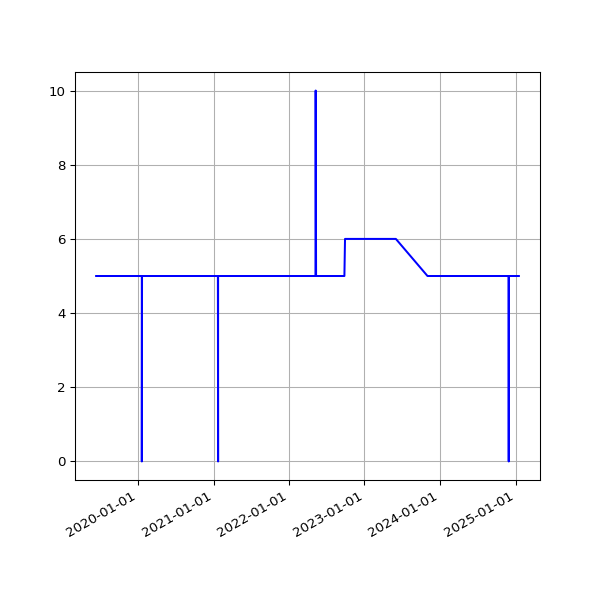

The data file committed next to this chart (first rows):
date, value
2019-06-13 07:03:22 +0100, 5
2019-06-16 06:39:01 +0100, 5
2019-06-19 06:09:05 +0100, 5
2019-06-22 06:26:55 +0100, 5
2019-06-25 06:11:17 +0100, 5
2019-07-01 06:48:57 +0100, 5
2019-07-04 07:07:36 +0100, 5
2019-07-07 06:57:19 +0100, 5
2019-07-10 06:59:56 +0100, 5
2019-07-13 07:03:15 +0100, 5
2019-07-16 06:54:44 +0100, 5
2019-07-19 07:03:46 +0100, 5
2019-07-22 07:26:34 +0100, 5
2019-07-24 04:42:40 +0000, 5
2019-07-25 07:25:18 +0100, 5
2019-07-25 17:10:16 +0000, 5
2019-07-26 17:25:42 +0000, 5
2019-07-27 16:58:22 +0000, 5
2019-07-28 08:06:14 +0100, 5
2019-07-28 17:01:36 +0000, 5
2019-07-29 17:02:51 +0000, 5
2019-07-31 04:50:55 +0000, 5
2019-07-31 06:33:09 +0100, 5
2019-08-01 04:54:36 +0000, 5
2019-08-01 07:04:31 +0100, 5
2019-08-02 04:57:24 +0000, 5
2019-08-02 06:25:51 +0100, 5
2019-08-03 06:23:45 +0100, 5
2019-08-04 04:50:21 +0000, 5
2019-08-04 07:18:53 +0100, 5
2019-08-05 05:02:23 +0000, 5
2019-08-05 06:13:25 +0100, 5
2019-08-06 04:50:16 +0000, 5
2019-08-06 06:32:26 +0100, 5
2019-08-07 04:48:14 +0000, 5
2019-08-07 06:38:59 +0100, 5
2019-08-08 05:20:19 +0000, 5
2019-08-08 07:16:43 +0100, 5
2019-08-09 05:21:14 +0000, 5
2019-08-09 06:20:39 +0100, 5
2019-08-10 05:21:41 +0000, 5
2019-08-10 06:22:40 +0100, 5
2019-08-11 05:17:32 +0000, 5
2019-08-11 07:18:29 +0100, 5
2019-08-12 05:02:49 +0000, 5
2019-08-12 06:37:47 +0100, 5
2019-08-13 05:08:21 +0000, 5
2019-08-13 08:02:12 +0100, 5
2019-08-14 05:41:58 +0000, 5
2019-08-14 07:07:20 +0100, 5
2019-08-15 06:48:04 +0100, 5
2019-08-16 05:21:17 +0000, 5
2019-08-16 07:13:46 +0100, 5
2019-08-17 04:55:37 +0000, 5
2019-08-17 06:01:35 +0100, 5
2019-08-18 05:18:59 +0000, 5
2019-08-18 06:19:27 +0100, 5
2019-08-19 05:08:35 +0000, 5
2019-08-19 07:12:43 +0100, 5
2019-08-20 05:01:48 +0000, 5
... 2,234 more rows
